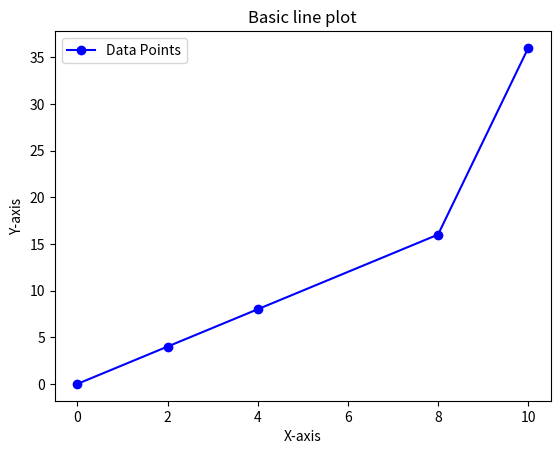

The matplotlib source for this figure:
import matplotlib.pyplot as plt

x = [0, 2, 4, 8, 10]
y = [0, 4, 8, 16, 36]

fig, ax = plt.subplots()
ax.plot(x, y, marker="o", linestyle="-", color="b", label="Data Points")

ax.set_title("Basic line plot")

ax.set_xlabel("X-axis")
ax.set_ylabel("Y-axis")

ax.legend()
plt.show()
